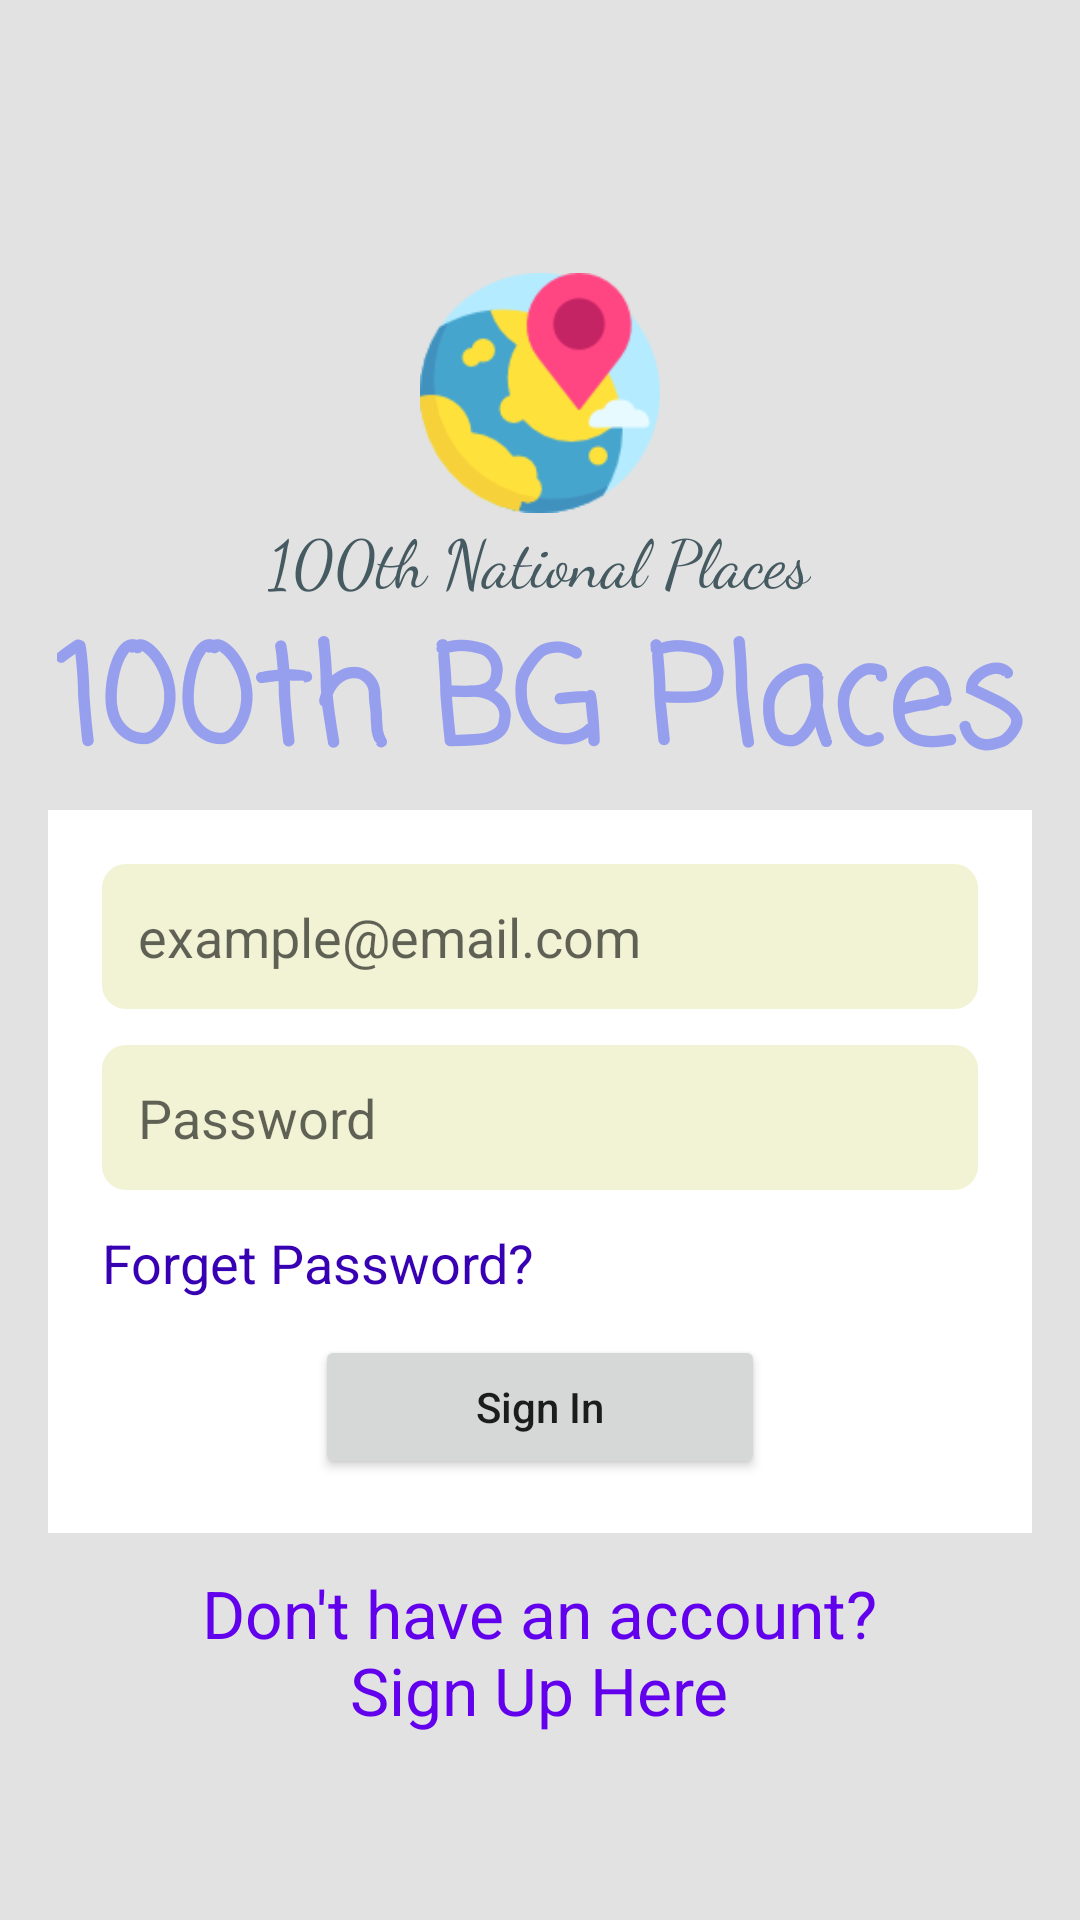

Layout XML and referenced resources for this Android screen:
<!-- AndroidManifest.xml: application theme AppTheme -->
<!-- res/layout/activity_login.xml -->
<?xml version="1.0" encoding="utf-8"?>
<layout xmlns:android="http://schemas.android.com/apk/res/android"
    xmlns:app="http://schemas.android.com/apk/res-auto"
    xmlns:tools="http://schemas.android.com/tools">

    <androidx.coordinatorlayout.widget.CoordinatorLayout
        android:id="@+id/loginActivityRoot"
        android:layout_width="match_parent"
        android:layout_height="match_parent"
        android:background="#E2E2E2"
        tools:context=".ui.auth.LoginActivity">


        <RelativeLayout
            android:layout_width="match_parent"
            android:layout_height="wrap_content"
            android:padding="16dp">

            <ImageView
                android:id="@+id/image_view_logo"
                android:layout_width="80dp"
                android:layout_height="80dp"
                android:layout_centerHorizontal="true"
                android:layout_marginTop="75dp"
                android:background="@drawable/place" />

            <LinearLayout
                android:id="@+id/linearLayout1"
                android:layout_width="match_parent"
                android:layout_height="wrap_content"
                android:layout_below="@id/image_view_logo"
                android:orientation="vertical">

                <TextView
                    android:layout_width="wrap_content"
                    android:layout_height="wrap_content"
                    android:layout_gravity="center_horizontal"
                    android:text="@string/_100th_national_places"
                    android:textAppearance="@style/TextAppearance.AppCompat.Large"
                    android:textColor="#465A61"
                    app:fontFamily="cursive" />

                <TextView
                    android:id="@+id/login100places"
                    android:layout_width="wrap_content"
                    android:layout_height="wrap_content"
                    android:layout_gravity="center_horizontal"
                    android:text="@string/_100th_bg_places"
                    android:textAllCaps="false"
                    android:textAppearance="@style/TextAppearance.AppCompat.Display2"
                    android:textColor="#969EEE"
                    android:textStyle="bold"
                    android:typeface="monospace"
                    app:fontFamily="casual" />

            </LinearLayout>

            <LinearLayout
                android:id="@+id/linearLayout2"
                android:layout_width="match_parent"
                android:layout_height="wrap_content"
                android:layout_below="@id/linearLayout1"
                android:background="#ffffff"
                android:orientation="vertical"
                android:padding="18dp">

                <EditText
                    android:id="@+id/loginEmail"
                    android:layout_width="match_parent"
                    android:layout_height="match_parent"
                    android:layout_marginBottom="12dp"
                    android:background="@drawable/edit_text_round_gray_background"
                    android:drawableStart="@drawable/ic_email"
                    android:drawablePadding="16dp"
                    android:hint="@string/example_email_com"
                    android:inputType="textEmailAddress"
                    android:padding="12dp" />

                <EditText
                    android:id="@+id/loginPassword"
                    android:layout_width="match_parent"
                    android:layout_height="match_parent"
                    android:layout_marginBottom="12dp"
                    android:background="@drawable/edit_text_round_gray_background"
                    android:drawableStart="@drawable/ic_lock"
                    android:drawablePadding="16dp"
                    android:hint="@string/password"
                    android:inputType="textPassword"
                    android:padding="12dp" />

                <TextView
                    android:id="@+id/text_view_forget_password"
                    android:layout_width="wrap_content"
                    android:layout_height="wrap_content"
                    android:layout_marginBottom="12dp"
                    android:text="@string/forget_password"
                    android:textAppearance="@style/TextAppearance.AppCompat.Medium"
                    android:textColor="@color/colorPrimaryDark" />

                <Button
                    android:id="@+id/button_sign_in"
                    android:layout_width="150dp"
                    android:layout_height="wrap_content"
                    android:layout_gravity="center_horizontal"
                    android:text="@string/sign_in"
                    android:textAllCaps="false" />

            </LinearLayout>

            <TextView
                android:id="@+id/text_view_sign_up"
                android:layout_width="wrap_content"
                android:layout_height="wrap_content"
                android:layout_below="@id/linearLayout2"
                android:layout_centerHorizontal="true"
                android:layout_marginTop="12dp"
                android:text="@string/login_dont_have_acc"
                android:textAlignment="center"
                android:textAppearance="@style/TextAppearance.AppCompat.Large"
                android:textColor="@color/colorPrimary" />

        </RelativeLayout>

        <ProgressBar
            android:id="@+id/progress_bar"
            android:layout_width="wrap_content"
            android:layout_height="wrap_content"
            android:layout_gravity="center_horizontal|center_vertical"
            android:visibility="invisible" />


    </androidx.coordinatorlayout.widget.CoordinatorLayout>

</layout>
<!-- resources referenced by this layout -->
<resources>
  <color name="colorPrimary">#6200EE</color>
  <color name="colorPrimaryDark">#3700B3</color>
  <!-- drawable edit_text_round_gray_background (drawable) -->
  <?xml version="1.0" encoding="utf-8"?>
  <shape xmlns:android="http://schemas.android.com/apk/res/android"
         android:shape="rectangle" android:padding="10dp">
  
      <solid android:color="#f1f3d4"/>
  
      <corners
              android:bottomRightRadius="8dp"
              android:bottomLeftRadius="8dp"
              android:topLeftRadius="8dp"
              android:topRightRadius="8dp"/>
  </shape>
  <!-- drawable place: png bitmap (drawable-v24, 8027 bytes) -->
  <string name="_100th_bg_places">100th BG Places</string>
  <string name="_100th_national_places">100th National Places</string>
  <string name="example_email_com">example@email.com</string>
  <string name="forget_password">Forget Password?</string>
  <string name="login_dont_have_acc">Don\'t have an account?\nSign Up Here</string>
  <string name="password">@string/prompt_password</string>
  <string name="sign_in">Sign In</string>
  <style name="AppTheme" parent="Theme.MaterialComponents.Light.DarkActionBar">
          
          <item name="colorPrimary">@color/colorPrimary</item>
          <item name="colorPrimaryDark">@color/colorPrimaryDark</item>
          <item name="colorAccent">@color/colorAccent</item>
          <item name="windowActionBar">false</item>
          <item name="windowNoTitle">true</item>
      </style>
  <color name="colorAccent">#03DAC5</color>
</resources>
